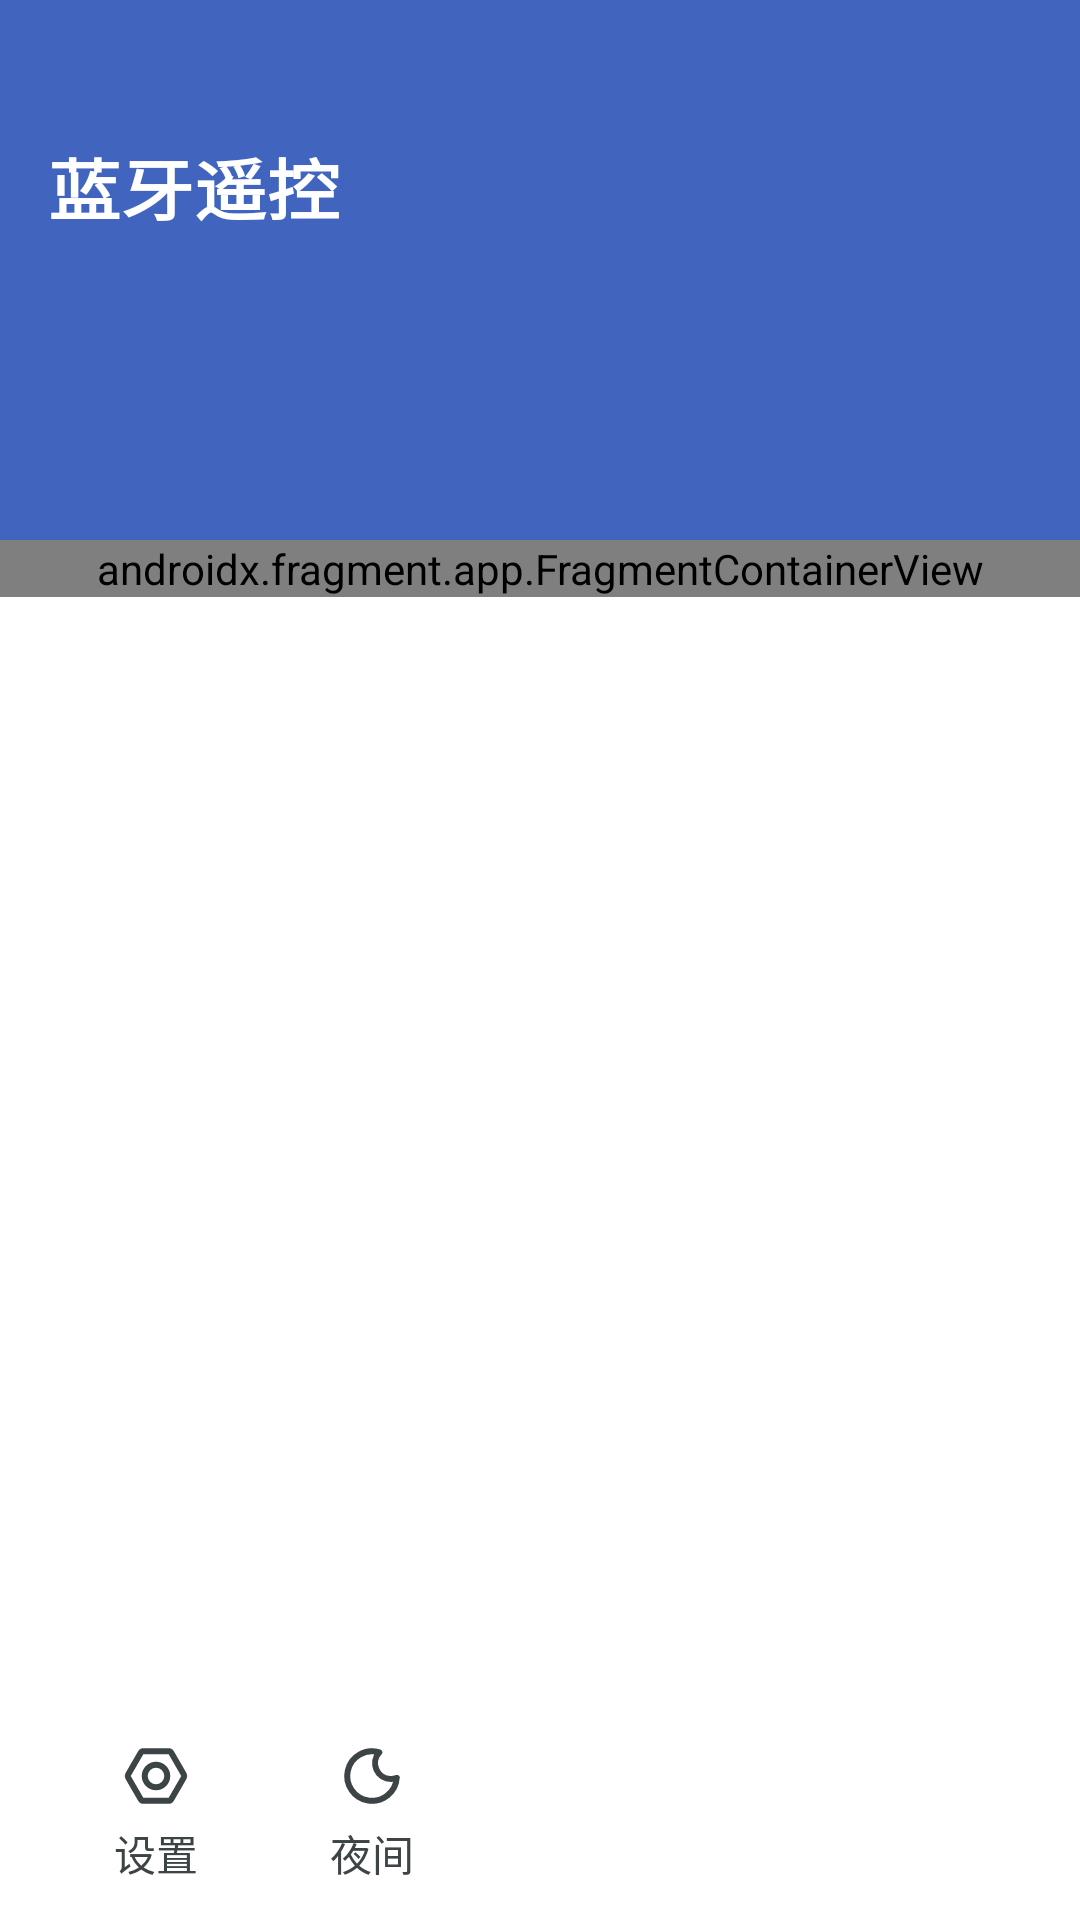

Write the Android layout XML for this screen, with the resource values it uses.
<!-- AndroidManifest.xml: application theme AppLightTheme -->
<!-- res/layout/layout_left_drawer.xml -->
<?xml version="1.0" encoding="utf-8"?>
<androidx.constraintlayout.widget.ConstraintLayout
    android:layout_width="match_parent"
    android:layout_height="match_parent"
    android:layout_gravity="start"
    android:background="?attr/customColorValue"
    xmlns:android="http://schemas.android.com/apk/res/android"
    xmlns:app="http://schemas.android.com/apk/res-auto">

    <androidx.constraintlayout.widget.ConstraintLayout
        android:id="@+id/left_header"
        android:layout_width="match_parent"
        android:layout_height="180dp"
        app:layout_constraintTop_toTopOf="parent"
        android:background="?attr/colorSurface">

        <TextView
            app:layout_constraintTop_toTopOf="parent"
            app:layout_constraintStart_toStartOf="parent"
            android:layout_width="wrap_content"
            android:layout_height="wrap_content"
            android:layout_marginTop="46dp"
            android:layout_marginStart="16dp"
            android:textScaleX="1.1"
            android:text="@string/app_name"
            android:theme="@style/text_emphasis"
            android:textColor="?attr/customColorValue"/>


    </androidx.constraintlayout.widget.ConstraintLayout>

    <androidx.fragment.app.FragmentContainerView
        android:id="@+id/setting_container"
        android:layout_width="match_parent"
        android:layout_height="wrap_content"
        app:layout_constraintTop_toBottomOf="@+id/left_header"
        android:name="com.fireflyest.netcontrol.ui.DrawerFragment" />

    <androidx.constraintlayout.widget.ConstraintLayout
        android:id="@+id/left_setting"
        android:layout_width="72dp"
        android:layout_height="72dp"
        android:layout_marginStart="16dp"
        app:layout_constraintBottom_toBottomOf="parent"
        app:layout_constraintStart_toStartOf="parent">

        <ImageView
            android:layout_width="wrap_content"
            android:layout_height="wrap_content"
            android:layout_marginBottom="26dp"
            app:layout_constraintStart_toStartOf="parent"
            app:layout_constraintEnd_toEndOf="parent"
            app:layout_constraintTop_toTopOf="parent"
            android:background="@android:color/transparent"
            android:src="@drawable/ic_setting"
            android:contentDescription="@string/menu_setting" />

        <TextView
            android:layout_width="wrap_content"
            android:layout_height="wrap_content"
            android:textSize="14sp"
            android:textColor="?attr/subtitleTextColor"
            android:layout_marginBottom="12dp"
            app:layout_constraintBottom_toBottomOf="parent"
            app:layout_constraintStart_toStartOf="parent"
            app:layout_constraintEnd_toEndOf="parent"
            android:text="@string/menu_setting"/>

    </androidx.constraintlayout.widget.ConstraintLayout>

    <androidx.constraintlayout.widget.ConstraintLayout
        android:id="@+id/left_night"
        android:layout_width="72dp"
        android:layout_height="72dp"
        app:layout_constraintBottom_toBottomOf="parent"
        app:layout_constraintStart_toEndOf="@+id/left_setting">

        <ImageView
            android:layout_width="wrap_content"
            android:layout_height="wrap_content"
            android:layout_marginBottom="26dp"
            app:layout_constraintStart_toStartOf="parent"
            app:layout_constraintEnd_toEndOf="parent"
            app:layout_constraintTop_toTopOf="parent"
            android:background="@android:color/transparent"
            android:src="@drawable/ic_night"
            android:contentDescription="@string/menu_night" />

        <TextView
            android:layout_width="wrap_content"
            android:layout_height="wrap_content"
            android:textSize="14sp"
            android:textColor="?attr/subtitleTextColor"
            android:layout_marginBottom="12dp"
            app:layout_constraintBottom_toBottomOf="parent"
            app:layout_constraintStart_toStartOf="parent"
            app:layout_constraintEnd_toEndOf="parent"
            android:text="@string/menu_night"/>

    </androidx.constraintlayout.widget.ConstraintLayout>


</androidx.constraintlayout.widget.ConstraintLayout>
<!-- resources referenced by this layout -->
<resources>
  <!-- drawable ic_night (drawable) -->
  <vector xmlns:android="http://schemas.android.com/apk/res/android"
      android:width="48dp"
      android:height="48dp"
      android:viewportWidth="48"
      android:viewportHeight="48">
    <path
        android:pathData="M30.29,25a5.28,5.28 0,0 1,-3.86 -8.88,8.26 8.26,0 1,0 5.81,8.51A5.26,5.26 0,0 1,30.29 25Z"
        android:strokeLineJoin="round"
        android:strokeWidth="2"
        android:fillColor="#00000000"
        android:strokeColor="?attr/subtitleTextColor"/>
  </vector>
  <!-- drawable ic_setting (drawable) -->
  <vector xmlns:android="http://schemas.android.com/apk/res/android"
      android:width="48dp"
      android:height="48dp"
      android:viewportWidth="48"
      android:viewportHeight="48">
    <path
        android:pathData="M33.26,23.47l-4.17,-7.22a1.07,1.07 0,0 0,-0.92 -0.53H19.83a1.07,1.07 0,0 0,-0.92 0.53l-4.17,7.22a1.07,1.07 0,0 0,0 1.07l4.17,7.22a1.07,1.07 0,0 0,0.92 0.53h8.34a1.07,1.07 0,0 0,0.92 -0.53l4.17,-7.22A1.07,1.07 0,0 0,33.26 23.47ZM24,27.75A3.75,3.75 0,1 1,27.75 24,3.75 3.75,0 0,1 24,27.75Z"
        android:strokeWidth="2"
        android:fillColor="#00000000"
        android:strokeColor="?attr/subtitleTextColor"/>
  </vector>
  <string name="app_name">蓝牙遥控</string>
  <string name="menu_night">夜间</string>
  <string name="menu_setting">设置</string>
  <style name="text_emphasis">
          <item name="android:textColor">?attr/titleTextColor</item>
          <item name="android:textSize">22sp</item>
          <item name="android:textScaleX">1</item>
          <item name="android:textStyle">bold</item>
      </style>
  <style name="AppLightTheme" parent="Theme.AppCompat.Light.NoActionBar">
          <item name="colorPrimary">@color/colorPrimary</item>
          <item name="colorPrimaryDark">@color/colorPrimaryDark</item>
          <item name="colorAccent">@color/colorAccent</item>
          <item name="colorControlActivated">@color/colorPrimaryDark</item>
          <item name="colorControlNormal">@color/colorPrimary</item>
          <item name="colorControlHighlight">@color/colorRipple</item>
          <item name="colorError">@color/colorRed</item>
          <item name="background">@color/colorBackground</item>
          <item name="customColorValue">@color/colorForeground</item>
          <item name="titleTextColor">@color/colorText</item>
          <item name="subtitleTextColor">@color/colorIcon</item>
          <item name="colorSurface">@color/colorPrimary</item>
          <item name="colorSwitchThumbNormal">@color/colorBackground</item>
          <item name="itemTextColor">@color/colorItemText</item>
          <item name="placeholderTextColor">@color/colorTextLight</item>
          <item name="editTextColor">@color/colorTextLight</item>
  
          <item name="android:statusBarColor">@android:color/transparent</item>
  
          <item name="android:windowEnterTransition">@transition/change</item>
          <item name="android:windowExitTransition">@transition/change</item>
  
          <item name="android:windowSharedElementEnterTransition">
              @transition/share_change</item>
          <item name="android:windowSharedElementExitTransition">
              @transition/share_change</item>
      </style>
  <color name="colorPrimary">#4165BF</color>
  <color name="colorPrimaryDark">#1A237E</color>
  <color name="colorAccent">#2F3C55</color>
  <color name="colorRipple">#D1D1DA</color>
  <color name="colorRed">#EA3F7B</color>
  <color name="colorBackground">#F0F1F5</color>
  <color name="colorForeground">#FFFFFF</color>
  <color name="colorText">#1A0240</color>
  <color name="colorIcon">#3d4446</color>
  <color name="colorItemText">#D8D7D7</color>
  <color name="colorTextLight">#A1A3A6</color>
</resources>
